Photos from the image-classification dataset "data" in the GitHub repository wds-dxh/ai-for-desk-lamp. Its 3 classes are: down, phone, right.

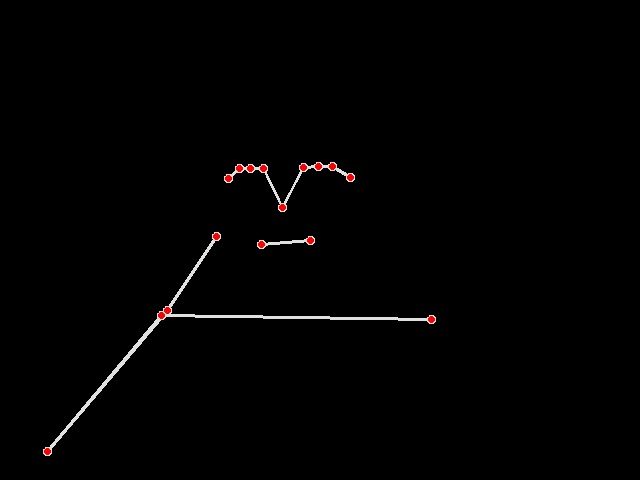
Label: right

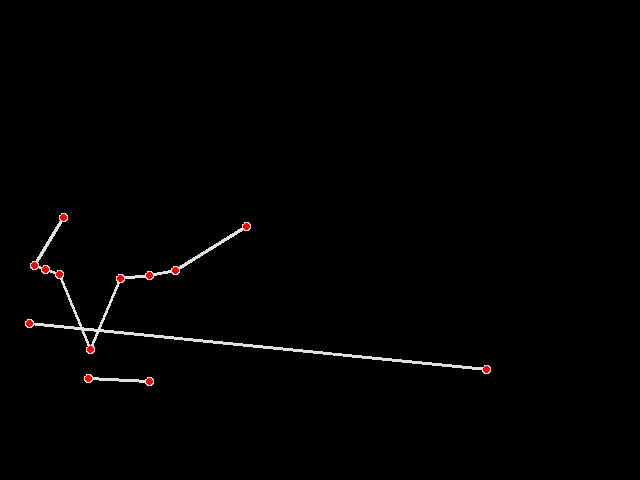
Label: down

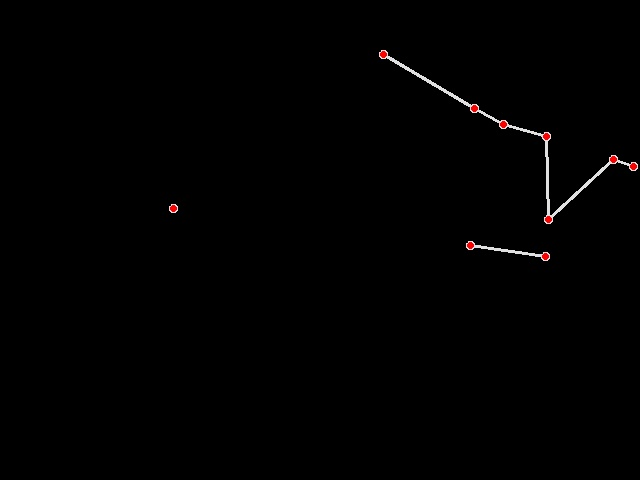
Label: down

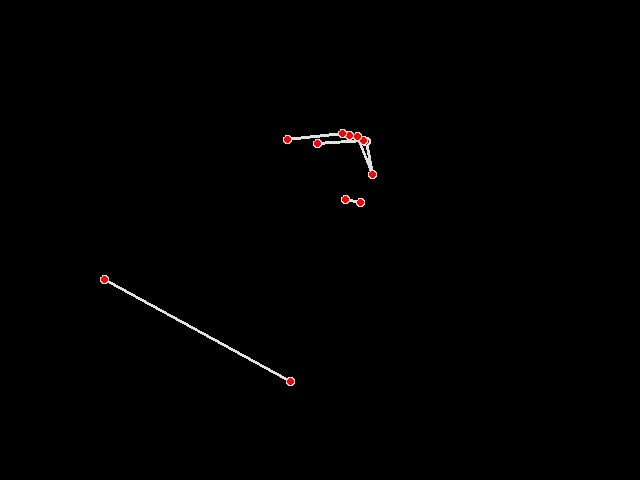
Label: phone

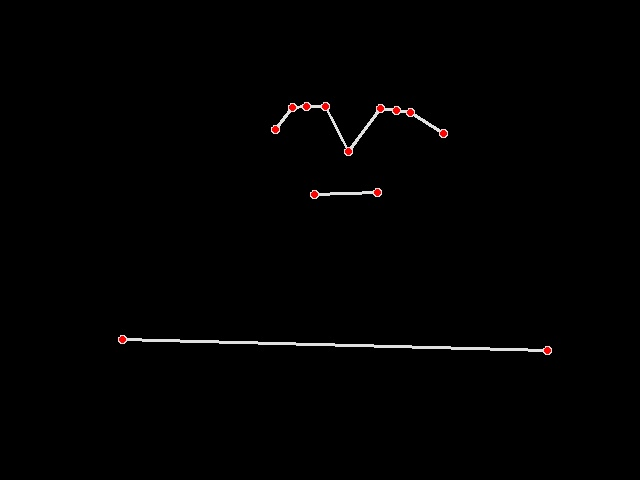
Label: right

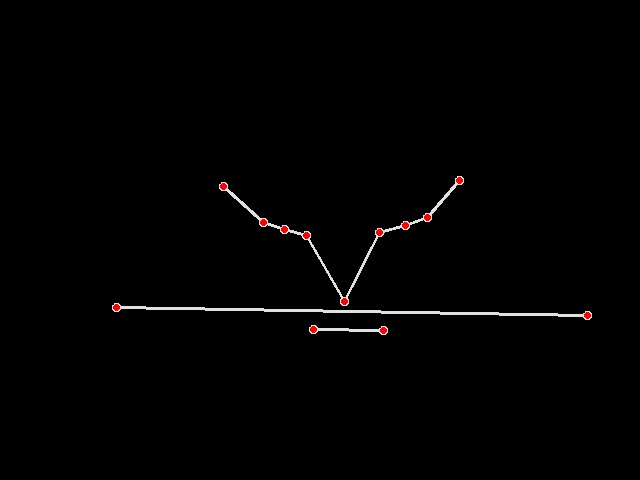
Label: down
